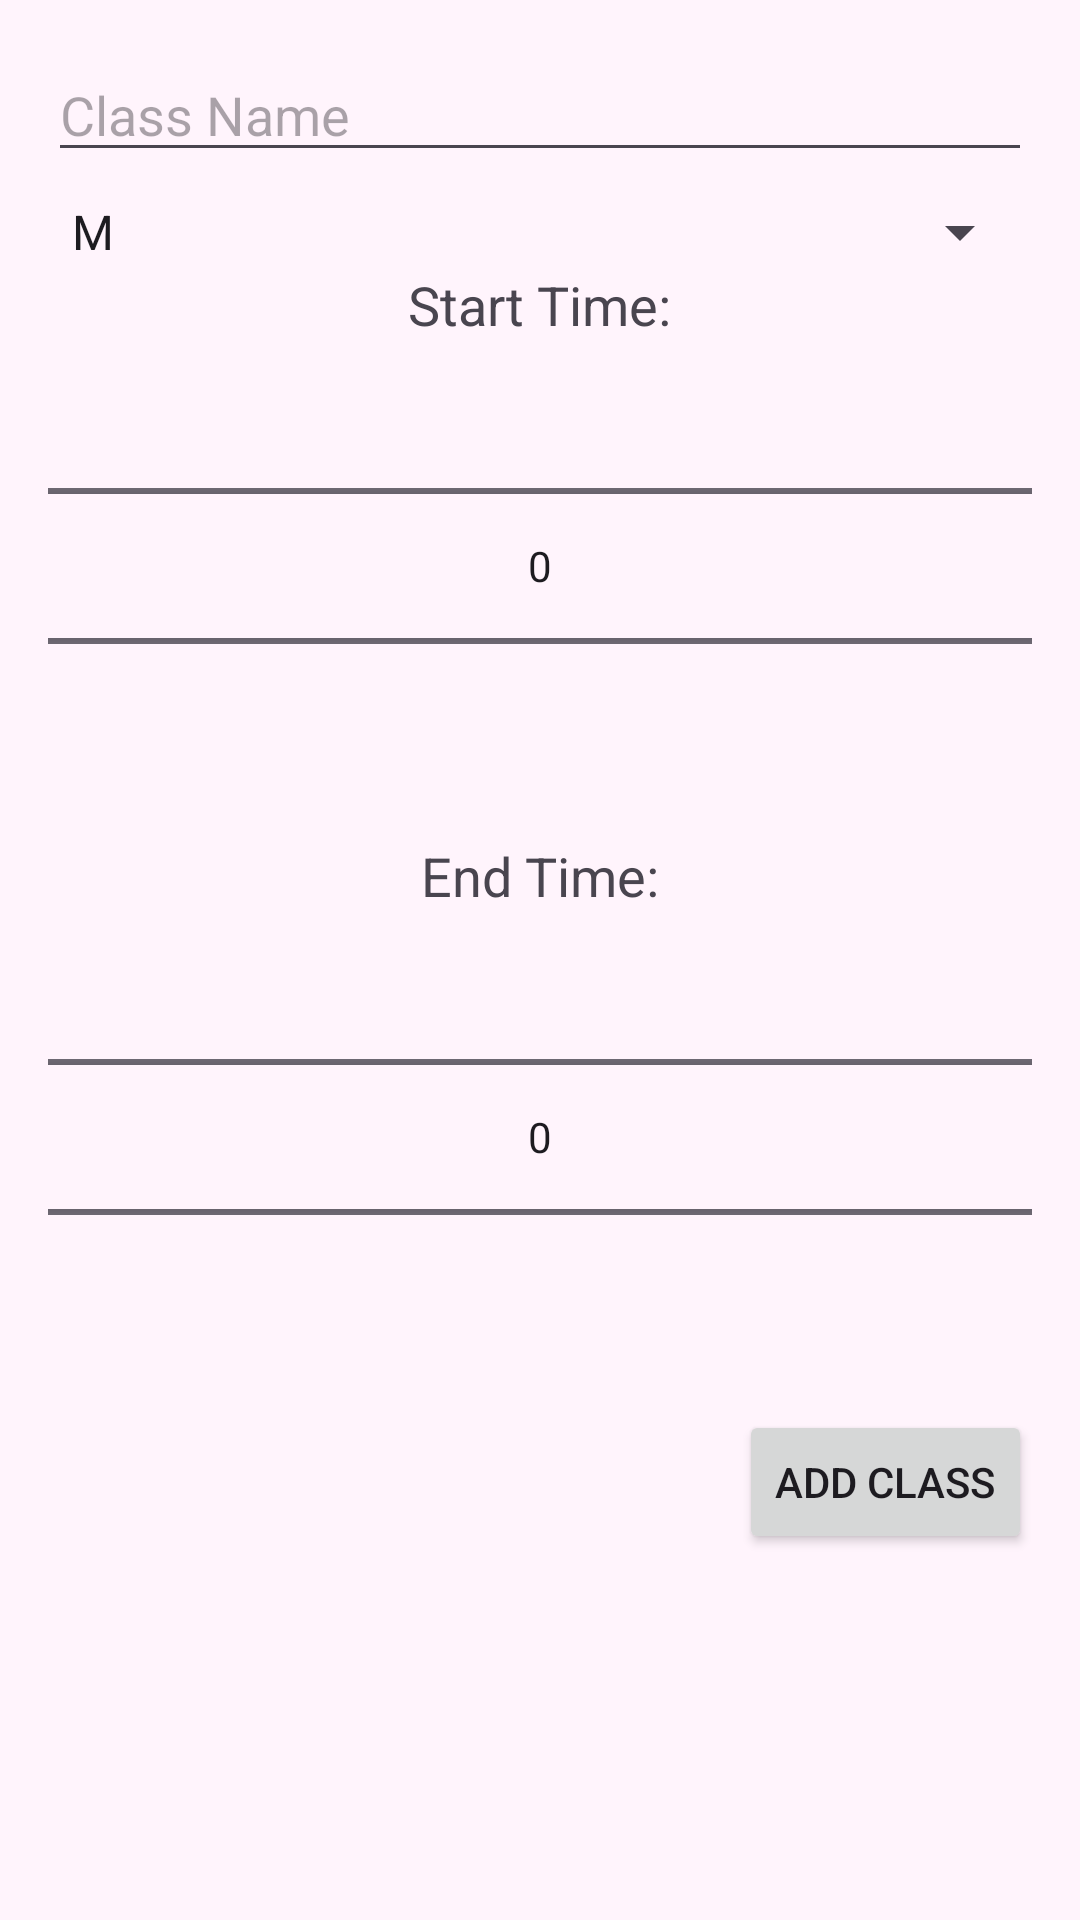

Here is an Android app screen rendered from its layout file. Give the layout XML and the strings, colors and styles it references.
<!-- AndroidManifest.xml: application theme Theme.Secret -->
<!-- res/layout/popup_add_class.xml -->
<?xml version="1.0" encoding="utf-8"?>
<LinearLayout xmlns:android="http://schemas.android.com/apk/res/android"
    android:layout_width="match_parent"
    android:layout_height="wrap_content"
    xmlns:app="http://schemas.android.com/apk/res-auto"
    android:orientation="vertical"
    android:padding="16dp"
    android:background="#fff4fc">

    <EditText
        android:id="@+id/editClassName"
        android:layout_width="match_parent"
        android:layout_height="wrap_content"
        android:hint="Class Name"
        android:inputType="text"/>

    <Spinner
        android:id="@+id/spinnerDaysOfWeek"
        android:layout_width="match_parent"
        android:layout_height="wrap_content"
        android:layout_marginTop="8dp"
        android:entries="@array/days_of_week"
        android:prompt="@string/select_day_prompt"/>

    <TextView
        android:id="@+id/textView2"
        android:layout_width="wrap_content"
        android:layout_height="wrap_content"
        android:layout_gravity="center"
        android:textSize="18sp"
        android:text="Start Time:" />

    
    <NumberPicker
        android:id="@+id/numberPickerStartTime"
        android:layout_width="match_parent"
        android:layout_height="150dp"
        android:layout_marginBottom="16dp" />

    <TextView
        android:id="@+id/textView3"
        android:layout_width="wrap_content"
        android:layout_height="wrap_content"
        android:layout_gravity="center"
        android:text="End Time:"
        android:textSize="18sp" />

    
    <NumberPicker
        android:id="@+id/numberPickerEndTime"
        android:layout_width="match_parent"
        android:layout_height="150dp" />

    <Button
        android:id="@+id/btnAddClass"
        android:layout_width="wrap_content"
        android:layout_height="wrap_content"
        android:layout_gravity="end"
        android:layout_marginTop="16dp"
        android:text="Add Class"/>

</LinearLayout>
<!-- resources referenced by this layout -->
<resources>
  <string-array name="days_of_week">
          <item>M</item>
          <item>Tu</item>
          <item>W</item>
          <item>Th</item>
          <item>F</item>
          <item>MWF</item>
          <item>TuTh</item>
      </string-array>
  <style name="Theme.Secret" parent="Base.Theme.Secret" />
  <style name="Base.Theme.Secret" parent="Theme.Material3.DayNight.NoActionBar">
          
          
      </style>
</resources>
